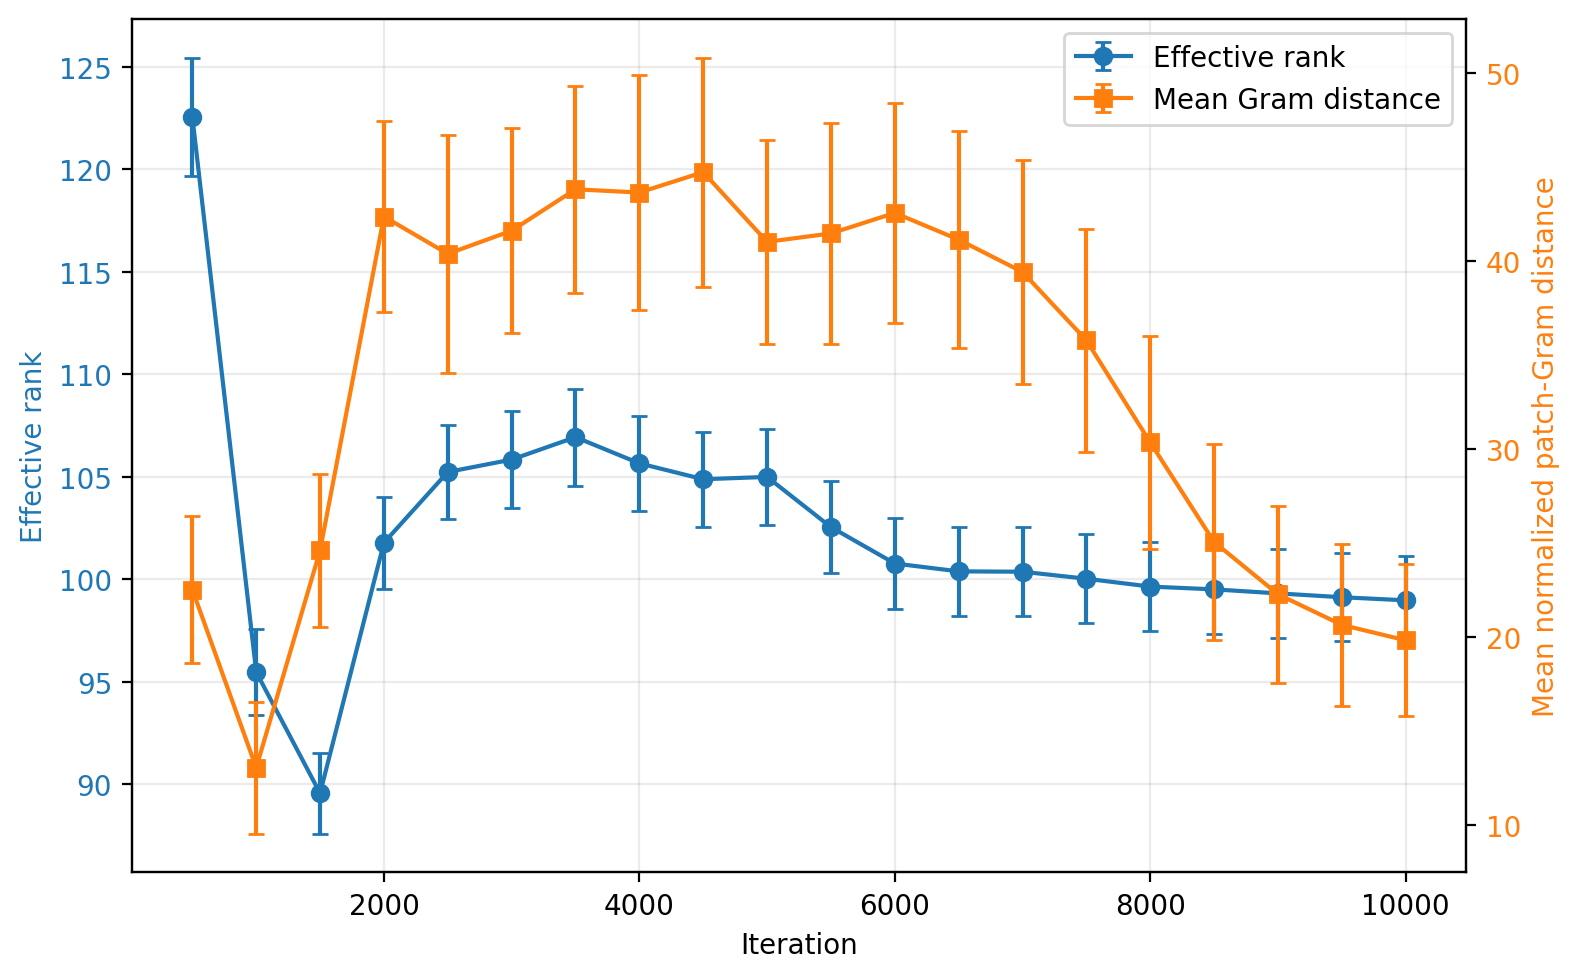

Data behind this chart, as committed beside it:
checkpoint, effective_rank, effective_rank_error, mean_gram_distance, mean_gram_distance_error
499, 122.6, 2.872, 22.51, 3.891
999, 95.46, 2.117, 13.03, 3.504
1499, 89.55, 1.973, 24.59, 4.077
1999, 101.8, 2.255, 42.35, 5.073
2499, 105.2, 2.297, 40.36, 6.344
2999, 105.8, 2.378, 41.59, 5.468
3499, 106.9, 2.374, 43.8, 5.507
3999, 105.6, 2.316, 43.62, 6.274
4499, 104.9, 2.31, 44.71, 6.083
4999, 105, 2.329, 41, 5.43
5499, 102.5, 2.258, 41.45, 5.88
5999, 100.8, 2.206, 42.54, 5.828
6499, 100.4, 2.186, 41.12, 5.763
6999, 100.4, 2.183, 39.4, 5.952
7499, 100, 2.173, 35.77, 5.922
7999, 99.63, 2.165, 30.33, 5.685
8499, 99.5, 2.164, 25.04, 5.233
8999, 99.3, 2.161, 22.26, 4.695
9499, 99.11, 2.157, 20.63, 4.289
9999, 98.96, 2.154, 19.81, 4.049
